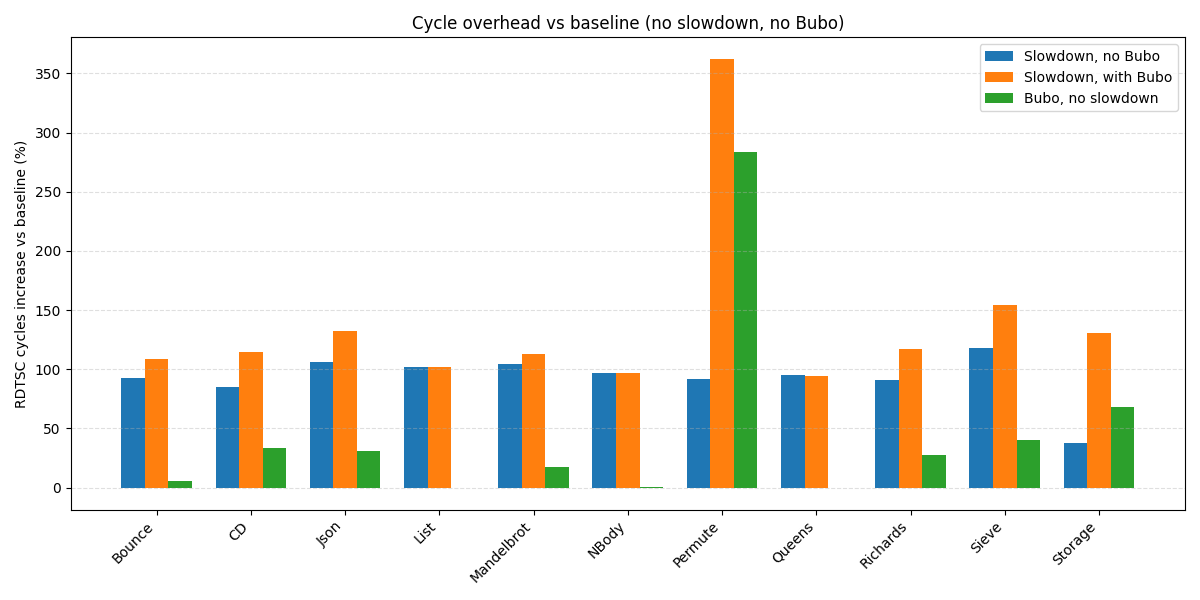

The table this chart was drawn from, first rows:
Benchmark, baseline_noBubo_cycles, slowdown_noBubo_cycles, slowdown_withBubo_cycles, baseline_withBubo_cycles, pct_slowdown_noBubo_vs_baseline, pct_slowdown_withBubo_vs_baseline, pct_baseline_withBubo_vs_baseline
Bounce, 187398401598, 360921663794, 390384663696, 197470118310, 92.6, 108.3, 5.374
CD, 190590613230, 352888873270, 408905475290, 253895024642, 85.16, 114.5, 33.21
Json, 100342871926, 206535507792, 233086886620, 131121343046, 105.8, 132.3, 30.67
List, 476712160194, 963389356372, 962884167212, 476601623870, 102.1, 102, -0.02319
Mandelbrot, 212878925480, 434367409766, 452357276720, 250338150920, 104, 112.5, 17.6
NBody, 180418121208, 355532915204, 355454204806, 181355168552, 97.06, 97.02, 0.5194
Permute, 164581155822, 314914057944, 761060429928, 630764379112, 91.34, 362.4, 283.3
Queens, 114994263724, 224359053112, 223699732822, 114505948922, 95.1, 94.53, -0.4246
Richards, 125321526842, 239036864134, 271917663976, 160063552302, 90.74, 117, 27.72
Sieve, 299996717442, 654681426804, 763147529510, 421516887738, 118.2, 154.4, 40.51
Storage, 247996147644, 341560663728, 571850497676, 417181216174, 37.73, 130.6, 68.22
